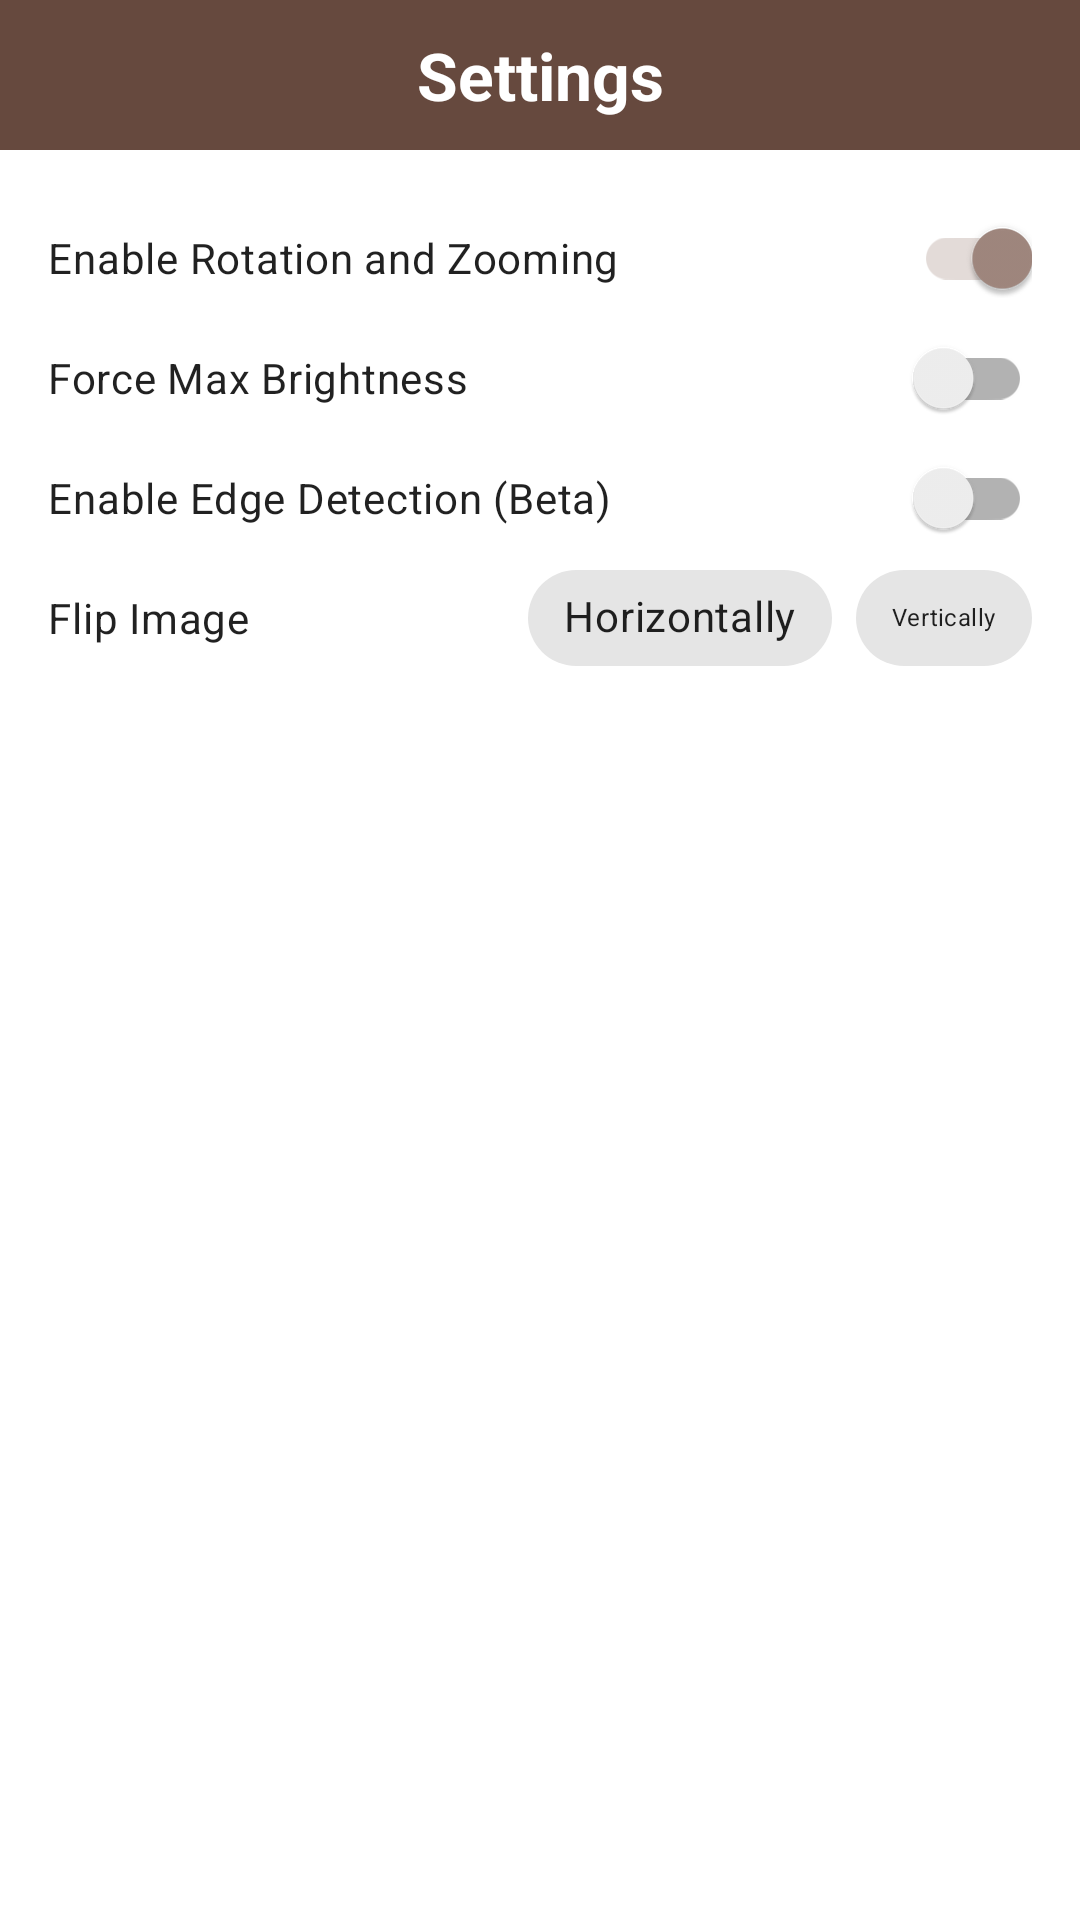

Produce the Android XML layout that renders to this screen, including the resource entries it uses.
<!-- AndroidManifest.xml: application theme Theme.WoodWorking -->
<!-- res/layout/bottom_sheet_settings.xml -->
<?xml version="1.0" encoding="utf-8"?>
<androidx.constraintlayout.widget.ConstraintLayout xmlns:android="http://schemas.android.com/apk/res/android"
    xmlns:app="http://schemas.android.com/apk/res-auto"
    android:id="@+id/bottomSheet"
    android:layout_width="match_parent"
    android:layout_height="300dp"
    android:background="?attr/colorSurface"
    android:clickable="true"
    android:paddingBottom="30dp"
    app:behavior_peekHeight="50dp"
    app:layout_behavior="com.google.android.material.bottomsheet.BottomSheetBehavior">

    <androidx.constraintlayout.widget.Guideline
        android:id="@+id/guide_start"
        android:layout_width="0dp"
        android:layout_height="match_parent"
        android:orientation="vertical"
        app:layout_constraintGuide_begin="16dp" />

    <androidx.constraintlayout.widget.Guideline
        android:id="@+id/guide_end"
        android:layout_width="0dp"
        android:layout_height="match_parent"
        android:orientation="vertical"
        app:layout_constraintGuide_end="16dp" />


    <TextView
        android:id="@+id/title"
        android:layout_width="match_parent"
        android:layout_height="50dp"
        android:background="?attr/colorPrimaryVariant"
        android:gravity="center"
        android:text="@string/settings"
        android:textColor="@color/white"
        android:textSize="22sp"
        android:textStyle="bold"
        app:layout_constraintEnd_toEndOf="parent"
        app:layout_constraintStart_toStartOf="parent"
        app:layout_constraintTop_toTopOf="parent" />

    <TextView
        android:id="@+id/rotate_and_zoom_enabled_title"
        style="@style/Widget.WoodWorking.Settings.Title"
        android:layout_width="wrap_content"
        android:layout_height="40dp"
        android:layout_marginTop="16dp"
        android:gravity="center|start"
        android:text="@string/enable_rotate_and_zoom"
        app:layout_constraintStart_toStartOf="@id/guide_start"
        app:layout_constraintTop_toBottomOf="@id/title" />

    <androidx.appcompat.widget.SwitchCompat
        android:id="@+id/rotate_and_zoom_enabled"
        android:layout_width="wrap_content"
        android:layout_height="wrap_content"
        android:layout_gravity="center_horizontal"
        android:checked="true"
        app:layout_constraintBottom_toBottomOf="@id/rotate_and_zoom_enabled_title"
        app:layout_constraintEnd_toEndOf="@id/guide_end"
        app:layout_constraintTop_toTopOf="@id/rotate_and_zoom_enabled_title" />


    <TextView
        android:id="@+id/force_max_brightness_title"
        style="@style/Widget.WoodWorking.Settings.Title"
        android:layout_width="wrap_content"
        android:layout_height="40dp"
        android:text="@string/force_max_brightness"
        app:layout_constraintStart_toStartOf="@id/guide_start"
        app:layout_constraintTop_toBottomOf="@id/rotate_and_zoom_enabled_title" />

    <androidx.appcompat.widget.SwitchCompat
        android:id="@+id/max_brightness"
        android:layout_width="wrap_content"
        android:layout_height="wrap_content"
        android:layout_gravity="center_horizontal"
        app:layout_constraintBottom_toBottomOf="@id/force_max_brightness_title"
        app:layout_constraintEnd_toEndOf="@id/guide_end"
        app:layout_constraintTop_toTopOf="@id/force_max_brightness_title" />


    <TextView
        android:id="@+id/edge_detection_title"
        style="@style/Widget.WoodWorking.Settings.Title"
        android:layout_width="wrap_content"
        android:layout_height="40dp"
        android:text="@string/enabled_edge_detection"
        app:layout_constraintStart_toStartOf="@id/guide_start"
        app:layout_constraintTop_toBottomOf="@id/force_max_brightness_title" />

    <androidx.appcompat.widget.SwitchCompat
        android:id="@+id/enabled_edge_detection"
        android:layout_width="wrap_content"
        android:layout_height="wrap_content"
        android:layout_gravity="center_horizontal"
        app:layout_constraintBottom_toBottomOf="@id/edge_detection_title"
        app:layout_constraintEnd_toEndOf="@id/guide_end"
        app:layout_constraintTop_toTopOf="@id/edge_detection_title" />


    <TextView
        android:id="@+id/flip_title"
        style="@style/Widget.WoodWorking.Settings.Title"
        android:layout_width="wrap_content"
        android:layout_height="40dp"
        android:text="@string/flip"
        app:layout_constraintStart_toStartOf="@id/guide_start"
        app:layout_constraintTop_toBottomOf="@id/edge_detection_title" />

    <com.google.android.material.chip.ChipGroup
        android:layout_width="wrap_content"
        android:layout_height="wrap_content"
        app:layout_constraintBottom_toBottomOf="@id/flip_title"
        app:layout_constraintEnd_toEndOf="@id/guide_end"
        app:layout_constraintTop_toTopOf="@id/flip_title"
        app:selectionRequired="false"
        app:singleSelection="false">

        <com.google.android.material.chip.Chip
            android:id="@+id/flip_horizontally"
            style="@style/Widget.MaterialComponents.Chip.Choice"
            android:layout_width="wrap_content"
            android:layout_height="wrap_content"
            android:layout_marginEnd="8dp"
            android:text="@string/flip_horizontally"
            app:layout_constraintBottom_toBottomOf="@id/flip_title"
            app:layout_constraintEnd_toStartOf="@id/flip_vertically"
            app:layout_constraintTop_toTopOf="@id/flip_title" />

        <com.google.android.material.chip.Chip
            android:id="@+id/flip_vertically"
            style="@style/Widget.MaterialComponents.Chip.Choice"
            android:layout_width="wrap_content"
            android:layout_height="wrap_content"
            android:text="@string/flip_vertically"
            android:textSize="8sp"
            app:layout_constraintBaseline_toBaselineOf="@id/flip_title"
            app:layout_constraintBottom_toBottomOf="@id/flip_title"
            app:layout_constraintEnd_toEndOf="@id/guide_end"
            app:layout_constraintTop_toTopOf="@id/flip_title" />
    </com.google.android.material.chip.ChipGroup>


</androidx.constraintlayout.widget.ConstraintLayout>
<!-- resources referenced by this layout -->
<resources>
  <color name="white">#FFFFFFFF</color>
  <string name="enable_rotate_and_zoom">Enable Rotation and Zooming</string>
  <string name="enabled_edge_detection">Enable Edge Detection (Beta)</string>
  <string name="flip">Flip Image</string>
  <string name="flip_horizontally">Horizontally</string>
  <string name="flip_vertically">Vertically</string>
  <string name="force_max_brightness">Force Max Brightness</string>
  <string name="settings">Settings</string>
  <style name="Widget.WoodWorking.Settings.Title" parent="">
          <item name="android:textAppearance">?attr/textAppearanceBody2</item>
          <item name="android:gravity">center|start</item>
      </style>
  <style name="Theme.WoodWorking" parent="Base.Theme.WoodWorking">
          
          <item name="colorPrimary">@color/brown</item>
          <item name="colorPrimaryVariant">@color/brown_dark</item>
          <item name="colorOnPrimary">@color/white</item>
          
          <item name="colorSecondary">@color/brown_light</item>
          <item name="colorSecondaryVariant">@color/brown</item>
          <item name="colorOnSecondary">@color/white</item>
          
          <item name="android:statusBarColor" tools:targetApi="l">?attr/colorPrimaryVariant</item>
          
          <item name="android:windowBackground">@drawable/app_background</item>
      </style>
  <style name="Base.Theme.WoodWorking" parent="Platform.Theme.WoodWorking">
          
          <item name="chipStyle">@style/Widget.WoodWorking.Chip</item>
          <item name="chipStandaloneStyle">@style/Widget.WoodWorking.Chip</item>
          <item name="chipGroupStyle">@style/Widget.WoodWorking.Chip</item>
      </style>
  <color name="brown">#795548</color>
  <color name="brown_dark">#66493E</color>
  <color name="brown_light">#A1887F</color>
  <!-- drawable app_background (drawable) -->
  <?xml version="1.0" encoding="utf-8"?>
  <layer-list xmlns:android="http://schemas.android.com/apk/res/android">
  
      <item android:drawable="@android:color/white"/>
      <item>
          <bitmap
              xmlns:android="http://schemas.android.com/apk/res/android"
              android:src="@drawable/wood_working_tools_collection"
              android:alpha="0.1"
              android:tileMode="repeat" />
      </item>
  
  </layer-list>
  <style name="Platform.Theme.WoodWorking" parent="Platform.V21.Theme.WoodWorking" />
  <style name="Widget.WoodWorking.Chip" parent="Widget.MaterialComponents.Chip.Action">
          <item name="rippleColor">?attr/colorPrimary</item>
      </style>
  <!-- drawable wood_working_tools_collection: png bitmap (drawable, 38753 bytes) -->
  <style name="Platform.V21.Theme.WoodWorking" parent="Theme.MaterialComponents.Light.NoActionBar" />
</resources>
